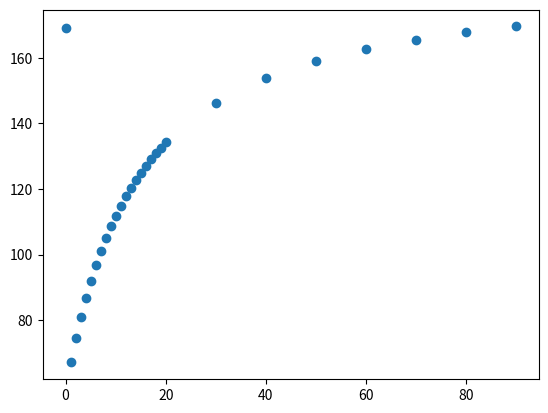

The script that saved this image:
import matplotlib.pyplot as plt
from scipy.optimize import fsolve
import random as rdm
import numpy as np

def equations(x):
    P, D, PD1, PD2, PDD = x
    eq1 = P*D/PD1 - K1
    eq2 = P*D/PD2 - K2
    eq3 = P*D*D/(K1*K2) - PDD
    eq4 = P + PD1 + PD2 + PDD - P0
    eq5 = D + PD1 + PD2 + 2*PDD - D0
    return (eq1, eq2, eq3, eq4, eq5)

K1 = 20
K2 = 40
D0 = 2
X = []
Y = []
for P0 in range (0,20,1):
    for i in range(10000):
        P, D, PD1, PD2, PDD = fsolve(equations, (rdm.randint(0,P0),1,0.5,rdm.randrange(0,D0),0.5),maxfev=50000)
        #P, D, PD, PDD, PPD, P2D2, P2 = fsolve(equations,(P0,D0,D0,D0,D0,D0,5),maxfev=50000)
        #print(P0)
        Ff = D/D0
        Fb = (PD1 + PD2 + 2*PDD)/D0
        F = Ff + Fb
        if(F>0.999999999999 and F<1.00000000001):
        #if(P>0 and D>0 and PD>0 and PDD>0 and PPD>0 and P2D2>0 and P2>0):
                print(Ff + Fb)
                #print(equations((P, D, PD, PDD, PPD, P2D2, P2)))
                break
    Af = 58.8
    Ab = 186.1
    A = Af*Ff + Ab*Fb
    print(A)
    X.append(P0)
    Y.append(A)

for P0 in range (20,100,10):
    for i in range(10000):
        P, D, PD1, PD2, PDD = fsolve(equations, (rdm.randint(0,P0),1,0.5,rdm.randrange(0,D0),0.5),maxfev=50000)
        #P, D, PD, PDD, PPD, P2D2, P2 = fsolve(equations,(P0,D0,D0,D0,D0,D0,5),maxfev=50000)
        #print(P0)
        Ff = D/D0
        Fb = (PD1 + PD2 + 2*PDD)/D0
        F = Ff + Fb
        if(F>0.999999999999 and F<1.00000000001):
        #if(P>0 and D>0 and PD>0 and PDD>0 and PPD>0 and P2D2>0 and P2>0):
                print(Ff + Fb)
                #print(equations((P, D, PD, PDD, PPD, P2D2, P2)))
                break
    Af = 58.8
    Ab = 186.1
    A = Af*Ff + Ab*Fb
    print(A)
    X.append(P0)
    Y.append(A)

plt.scatter(X,Y)
plt.show()

np.savetxt('Kd-test-20-40_b.csv', (X, Y), delimiter=',')
